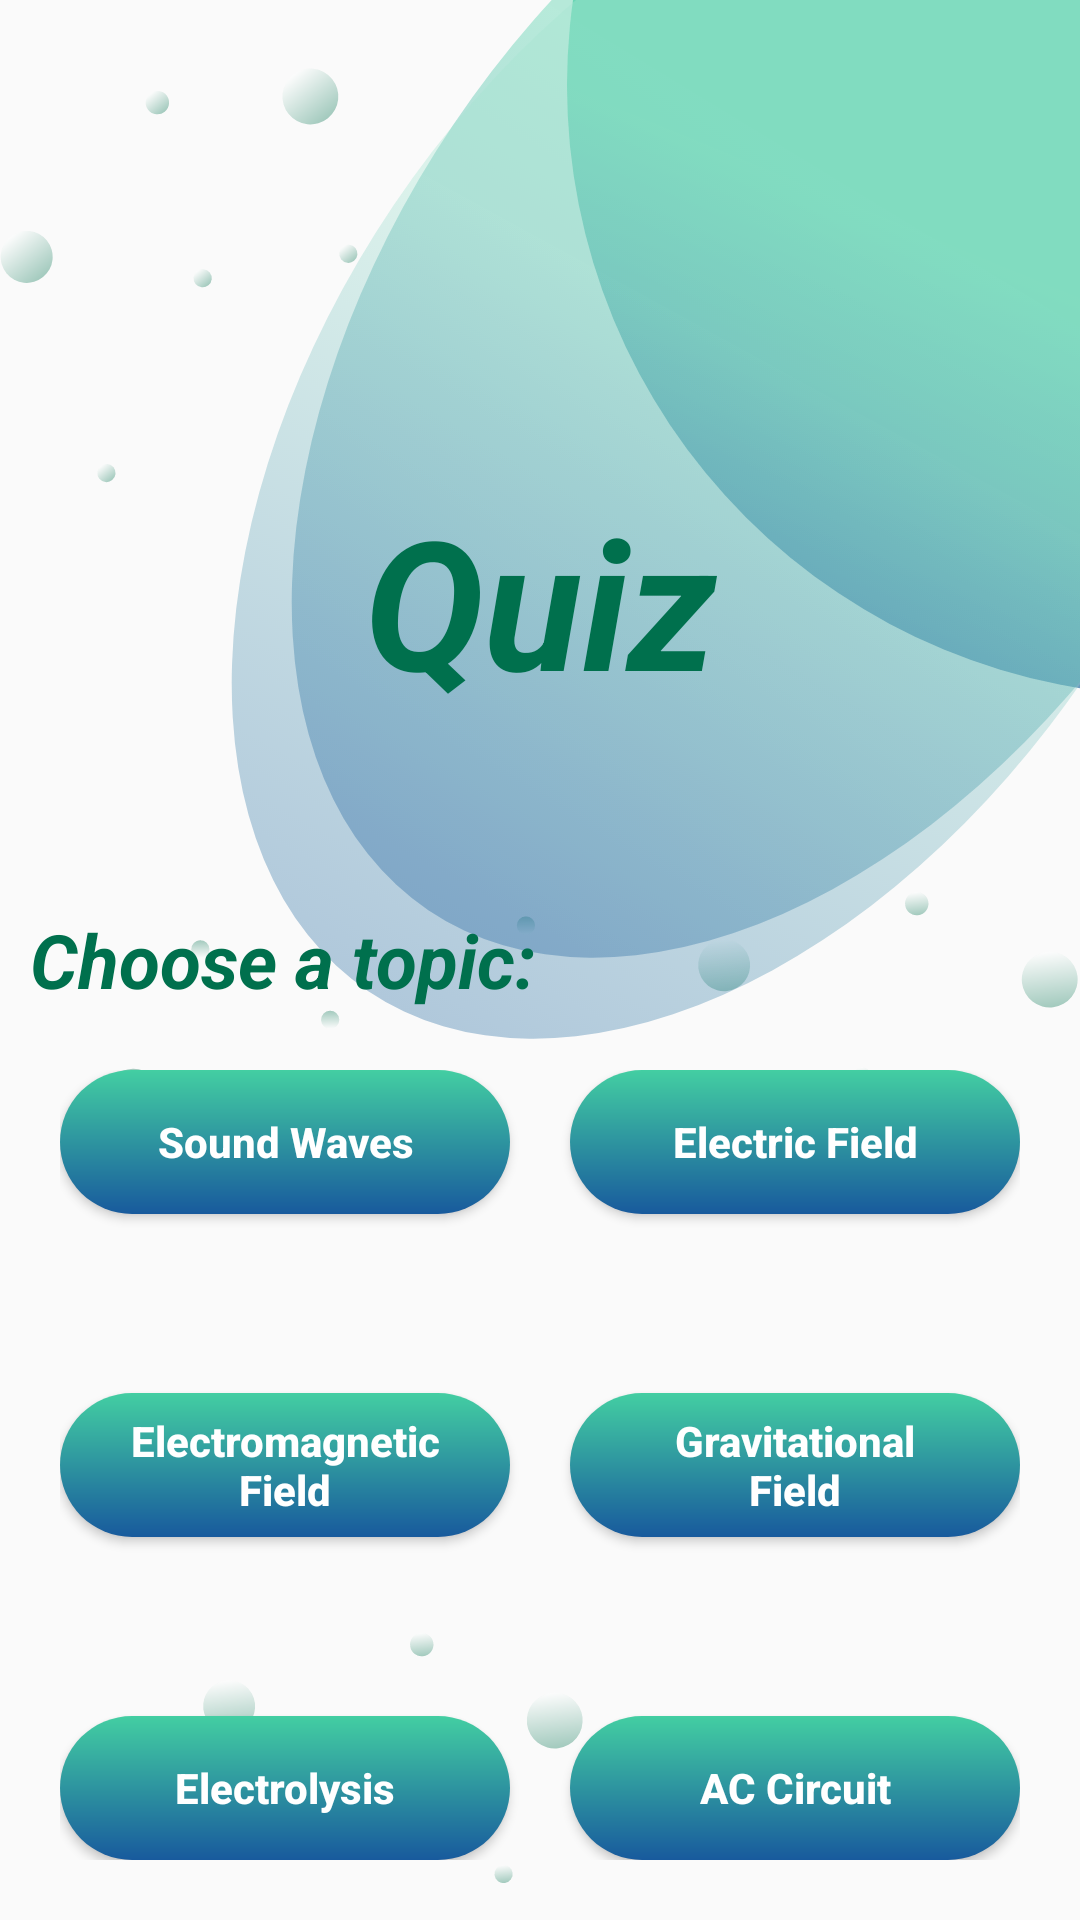

This screen was rendered from an Android layout file. Write that file and the resources it references.
<!-- AndroidManifest.xml: application theme AppTheme -->
<!-- res/layout/activity_set_quiz.xml -->
<?xml version="1.0" encoding="utf-8"?>
<RelativeLayout xmlns:android="http://schemas.android.com/apk/res/android"
    xmlns:tools="http://schemas.android.com/tools"
    android:layout_width="match_parent"
    android:layout_height="match_parent"
    android:background="@drawable/quiz_bg"
    android:padding="10dp"
    tools:context=".SetQuiz">

    <TextView
        android:layout_width="match_parent"
        android:layout_height="wrap_content"
        android:text="@string/quiz"
        android:textSize="60sp"
        android:gravity="center"
        android:layout_marginTop="150dp"
        android:layout_centerHorizontal="true"
        android:layout_marginBottom="5dp"
        android:textColor="@color/colorPrimaryDark"
        android:textStyle="bold|italic"/>

    <TextView
        android:id="@+id/choose_topic"
        android:layout_width="wrap_content"
        android:layout_height="wrap_content"
        android:text="Choose a topic:"
        android:textSize="25sp"
        android:textColor="@color/colorPrimaryDark"
        android:layout_centerVertical="true"
        android:textStyle="bold|italic"/>

    <RelativeLayout
        android:layout_width="match_parent"
        android:layout_height="wrap_content"
        android:layout_marginTop="10dp"
        android:layout_below="@id/choose_topic"
        android:layout_alignParentBottom="true"
        android:padding="10dp">
        <Button
            android:id="@+id/sound"
            android:layout_width="150dp"
            android:layout_height="wrap_content"
            android:background="@drawable/oval_shape"
            android:textColor="@android:color/white"
            android:textStyle="bold"
            android:onClick="start_quiz"
            android:textAllCaps="false"
            android:text="@string/sound"/>

        <Button
            android:id="@+id/elec_field"
            android:layout_width="150dp"
            android:layout_height="wrap_content"
            android:background="@drawable/oval_shape"
            android:textColor="@android:color/white"
            android:layout_alignParentEnd="true"
            android:textStyle="bold"
            android:onClick="start_quiz"
            android:textAllCaps="false"
            android:text="@string/elec_field"/>

        <Button
            android:id="@+id/elec_magnetic"
            android:layout_width="150dp"
            android:layout_height="wrap_content"
            android:background="@drawable/oval_shape"
            android:textColor="@android:color/white"
            android:textStyle="bold"
            android:onClick="start_quiz"
            android:textAllCaps="false"
            android:layout_centerVertical="true"
            android:text="@string/elec_magnetic"/>

        <Button
            android:id="@+id/grav_field"
            android:layout_width="150dp"
            android:layout_height="wrap_content"
            android:background="@drawable/oval_shape"
            android:textColor="@android:color/white"
            android:layout_alignParentEnd="true"
            android:layout_alignBottom="@id/elec_magnetic"
            android:textStyle="bold"
            android:onClick="start_quiz"
            android:textAllCaps="false"
            android:text="@string/grav_field"/>

        <Button
            android:id="@+id/electrolysis"
            android:layout_width="150dp"
            android:layout_height="wrap_content"
            android:background="@drawable/oval_shape"
            android:textColor="@android:color/white"
            android:textStyle="bold"
            android:onClick="start_quiz"
            android:textAllCaps="false"
            android:layout_alignParentBottom="true"
            android:text="@string/electrolysis"/>

        <Button
            android:id="@+id/ac_circuit"
            android:layout_width="150dp"
            android:layout_height="wrap_content"
            android:background="@drawable/oval_shape"
            android:textColor="@android:color/white"
            android:layout_alignParentEnd="true"
            android:layout_alignParentBottom="true"
            android:textStyle="bold"
            android:onClick="start_quiz"
            android:textAllCaps="false"
            android:text="@string/ac_circuit"/>
    </RelativeLayout>
</RelativeLayout>
<!-- resources referenced by this layout -->
<resources>
  <color name="colorPrimaryDark">#00704D</color>
  <!-- drawable oval_shape (drawable-mdpi) -->
  <?xml version="1.0" encoding="utf-8"?>
  <shape xmlns:android="http://schemas.android.com/apk/res/android"
    android:shape="rectangle">
  
    <corners
      android:bottomLeftRadius="24dp"
      android:bottomRightRadius="24dp"
      android:topLeftRadius="24dp"
      android:topRightRadius="24dp" />
    <gradient android:startColor="#185A9D" android:endColor="#43CEA2" android:angle="90"/>
  
  </shape>
  <!-- drawable quiz_bg: png bitmap (drawable-hdpi, 105836 bytes) -->
  <string name="ac_circuit">AC Circuit</string>
  <string name="elec_field">Electric Field</string>
  <string name="elec_magnetic">Electromagnetic\nField</string>
  <string name="electrolysis">Electrolysis</string>
  <string name="grav_field">Gravitational\nField</string>
  <string name="quiz">Quiz</string>
  <string name="sound">Sound Waves</string>
  <style name="AppTheme" parent="Theme.AppCompat.Light.DarkActionBar">
          
          <item name="colorPrimary">@color/colorPrimary</item>
          <item name="colorPrimaryDark">@color/colorPrimaryDark</item>
          <item name="colorAccent">@color/colorAccent</item>
      </style>
  <color name="colorPrimary">#008577</color>
  <color name="colorAccent">#008015</color>
</resources>
